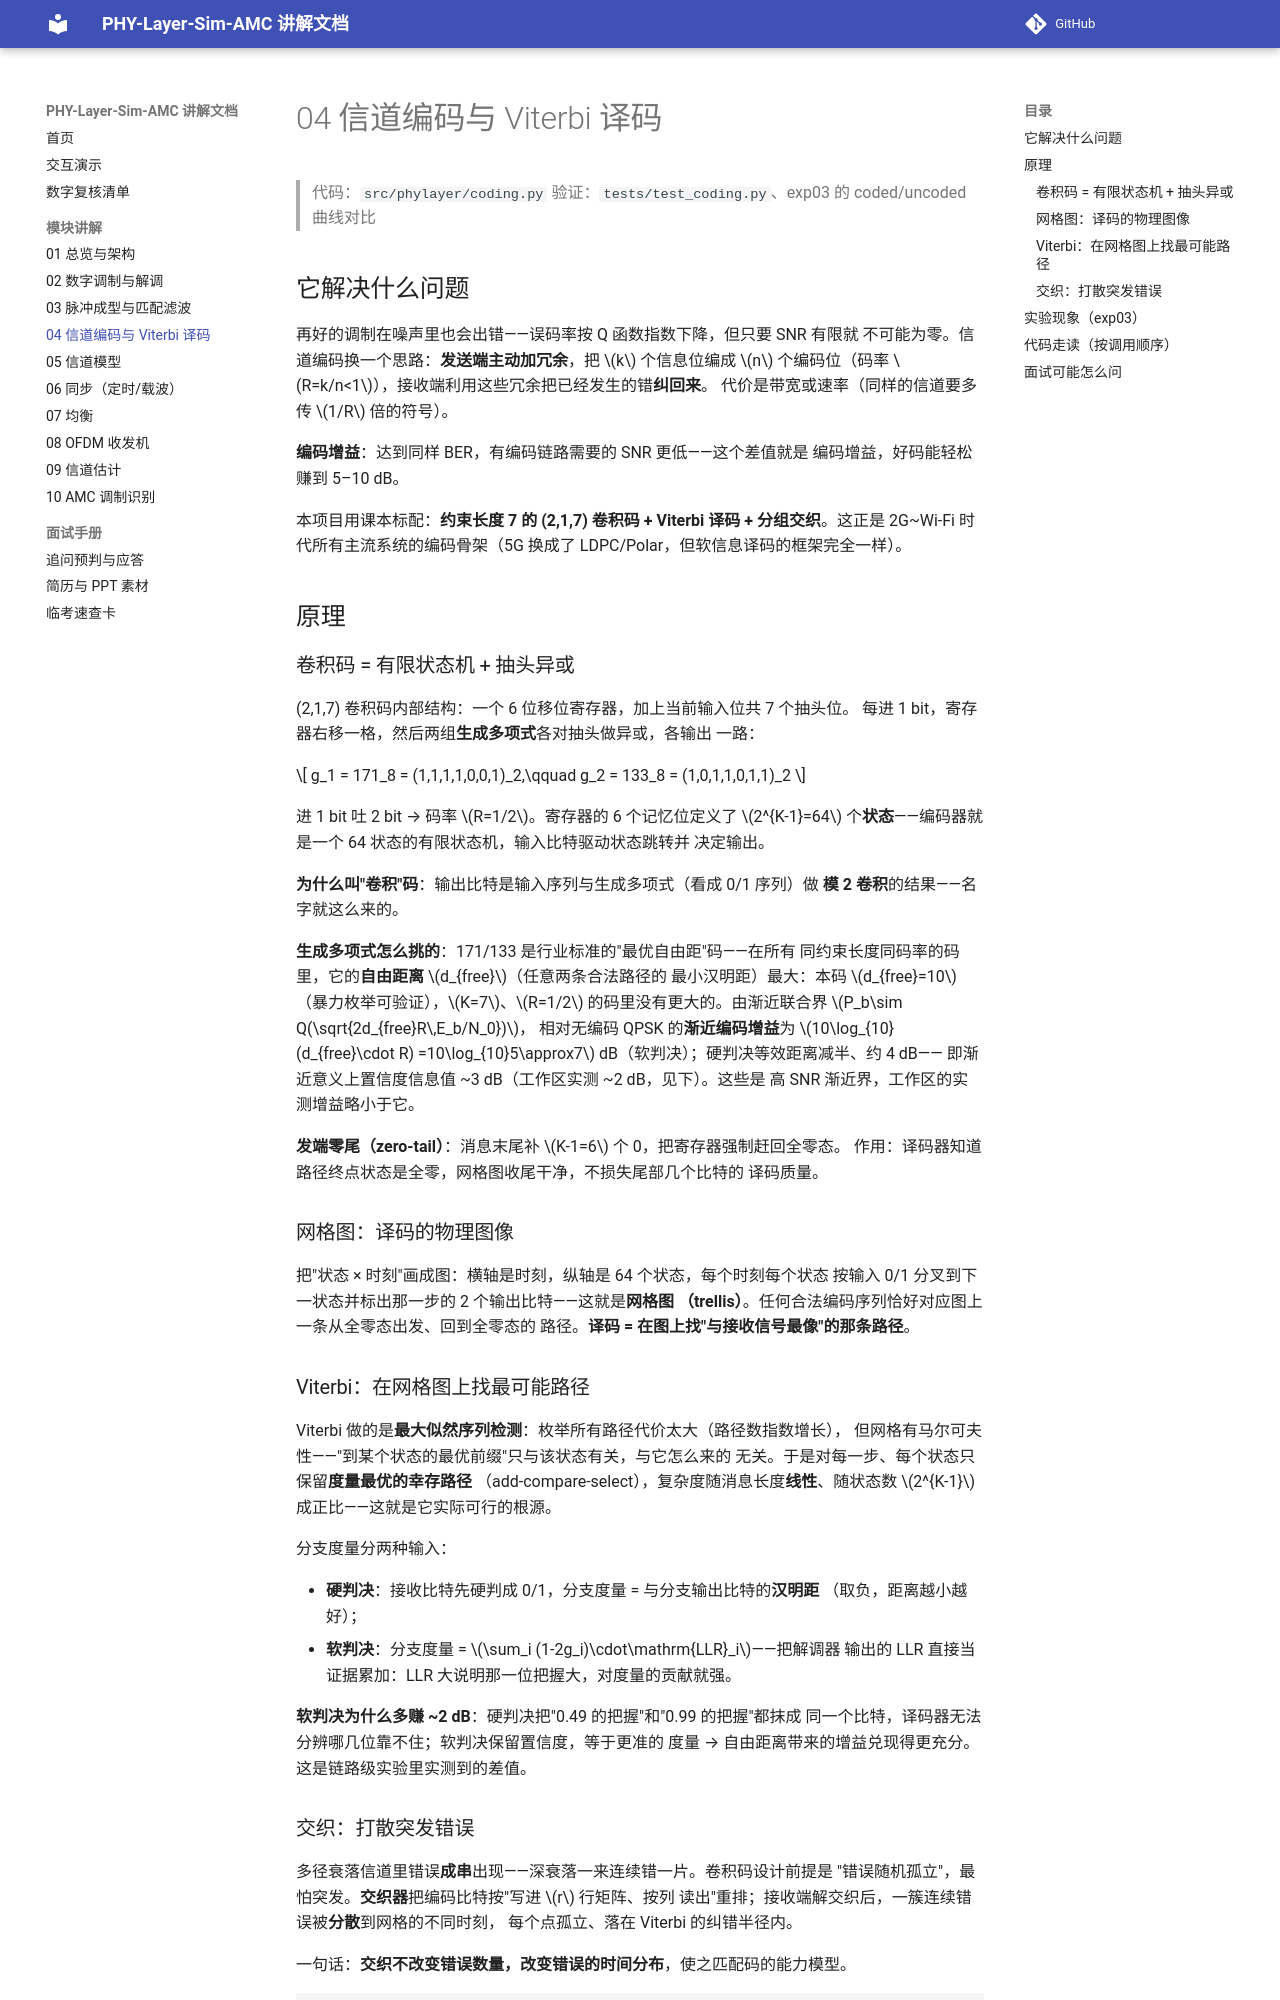

repository: YZml1507/phy-layer-sim-amc · page: modules/04-coding/index.html · generator: mkdocs

# 04 信道编码与 Viterbi 译码

> 代码：`src/phylayer/coding.py`
> 验证：`tests/test_coding.py`、exp03 的 coded/uncoded 曲线对比

## 它解决什么问题

再好的调制在噪声里也会出错——误码率按 Q 函数指数下降，但只要 SNR 有限就
不可能为零。信道编码换一个思路：**发送端主动加冗余**，把 $k$ 个信息位编成
$n$ 个编码位（码率 $R=k/n<1$），接收端利用这些冗余把已经发生的错**纠回来**。
代价是带宽或速率（同样的信道要多传 $1/R$ 倍的符号）。

**编码增益**：达到同样 BER，有编码链路需要的 SNR 更低——这个差值就是
编码增益，好码能轻松赚到 5–10 dB。

本项目用课本标配：**约束长度 7 的 (2,1,7) 卷积码 + Viterbi 译码 +
分组交织**。这正是 2G~Wi-Fi 时代所有主流系统的编码骨架（5G 换成了
LDPC/Polar，但软信息译码的框架完全一样）。

## 原理

### 卷积码 = 有限状态机 + 抽头异或

(2,1,7) 卷积码内部结构：一个 6 位移位寄存器，加上当前输入位共 7 个抽头位。
每进 1 bit，寄存器右移一格，然后两组**生成多项式**各对抽头做异或，各输出
一路：

$$
g_1 = 171_8 = (1,1,1,1,0,0,1)_2,\qquad g_2 = 133_8 = (1,0,1,1,0,1,1)_2
$$

进 1 bit 吐 2 bit → 码率 $R=1/2$。寄存器的 6 个记忆位定义了 $2^{K-1}=64$
个**状态**——编码器就是一个 64 状态的有限状态机，输入比特驱动状态跳转并
决定输出。

**为什么叫"卷积"码**：输出比特是输入序列与生成多项式（看成 0/1 序列）做
**模 2 卷积**的结果——名字就这么来的。

**生成多项式怎么挑的**：171/133 是行业标准的"最优自由距"码——在所有
同约束长度同码率的码里，它的**自由距离** $d_{free}$（任意两条合法路径的
最小汉明距）最大：本码 $d_{free}=10$（暴力枚举可验证），$K=7$、$R=1/2$
的码里没有更大的。由渐近联合界 $P_b\sim Q(\sqrt{2d_{free}R\,E_b/N_0})$，
相对无编码 QPSK 的**渐近编码增益**为 $10\log_{10}(d_{free}\cdot R)
=10\log_{10}5\approx7$ dB（软判决）；硬判决等效距离减半、约 4 dB——
即渐近意义上置信度信息值 ~3 dB（工作区实测 ~2 dB，见下）。这些是
高 SNR 渐近界，工作区的实测增益略小于它。

**发端零尾（zero-tail）**：消息末尾补 $K-1=6$ 个 0，把寄存器强制赶回全零态。
作用：译码器知道路径终点状态是全零，网格图收尾干净，不损失尾部几个比特的
译码质量。

### 网格图：译码的物理图像

把"状态 × 时刻"画成图：横轴是时刻，纵轴是 64 个状态，每个时刻每个状态
按输入 0/1 分叉到下一状态并标出那一步的 2 个输出比特——这就是**网格图
（trellis）**。任何合法编码序列恰好对应图上一条从全零态出发、回到全零态的
路径。**译码 = 在图上找"与接收信号最像"的那条路径**。

### Viterbi：在网格图上找最可能路径

Viterbi 做的是**最大似然序列检测**：枚举所有路径代价太大（路径数指数增长），
但网格有马尔可夫性——"到某个状态的最优前缀"只与该状态有关，与它怎么来的
无关。于是对每一步、每个状态只保留**度量最优的幸存路径**
（add-compare-select），复杂度随消息长度**线性**、随状态数 $2^{K-1}$
成正比——这就是它实际可行的根源。

分支度量分两种输入：

- **硬判决**：接收比特先硬判成 0/1，分支度量 = 与分支输出比特的**汉明距**
  （取负，距离越小越好）；
- **软判决**：分支度量 = $\sum_i (1-2g_i)\cdot\mathrm{LLR}_i$——把解调器
  输出的 LLR 直接当证据累加：LLR 大说明那一位把握大，对度量的贡献就强。

**软判决为什么多赚 ~2 dB**：硬判决把"0.49 的把握"和"0.99 的把握"都抹成
同一个比特，译码器无法分辨哪几位靠不住；软判决保留置信度，等于更准的
度量 → 自由距离带来的增益兑现得更充分。这是链路级实验里实测到的差值。
